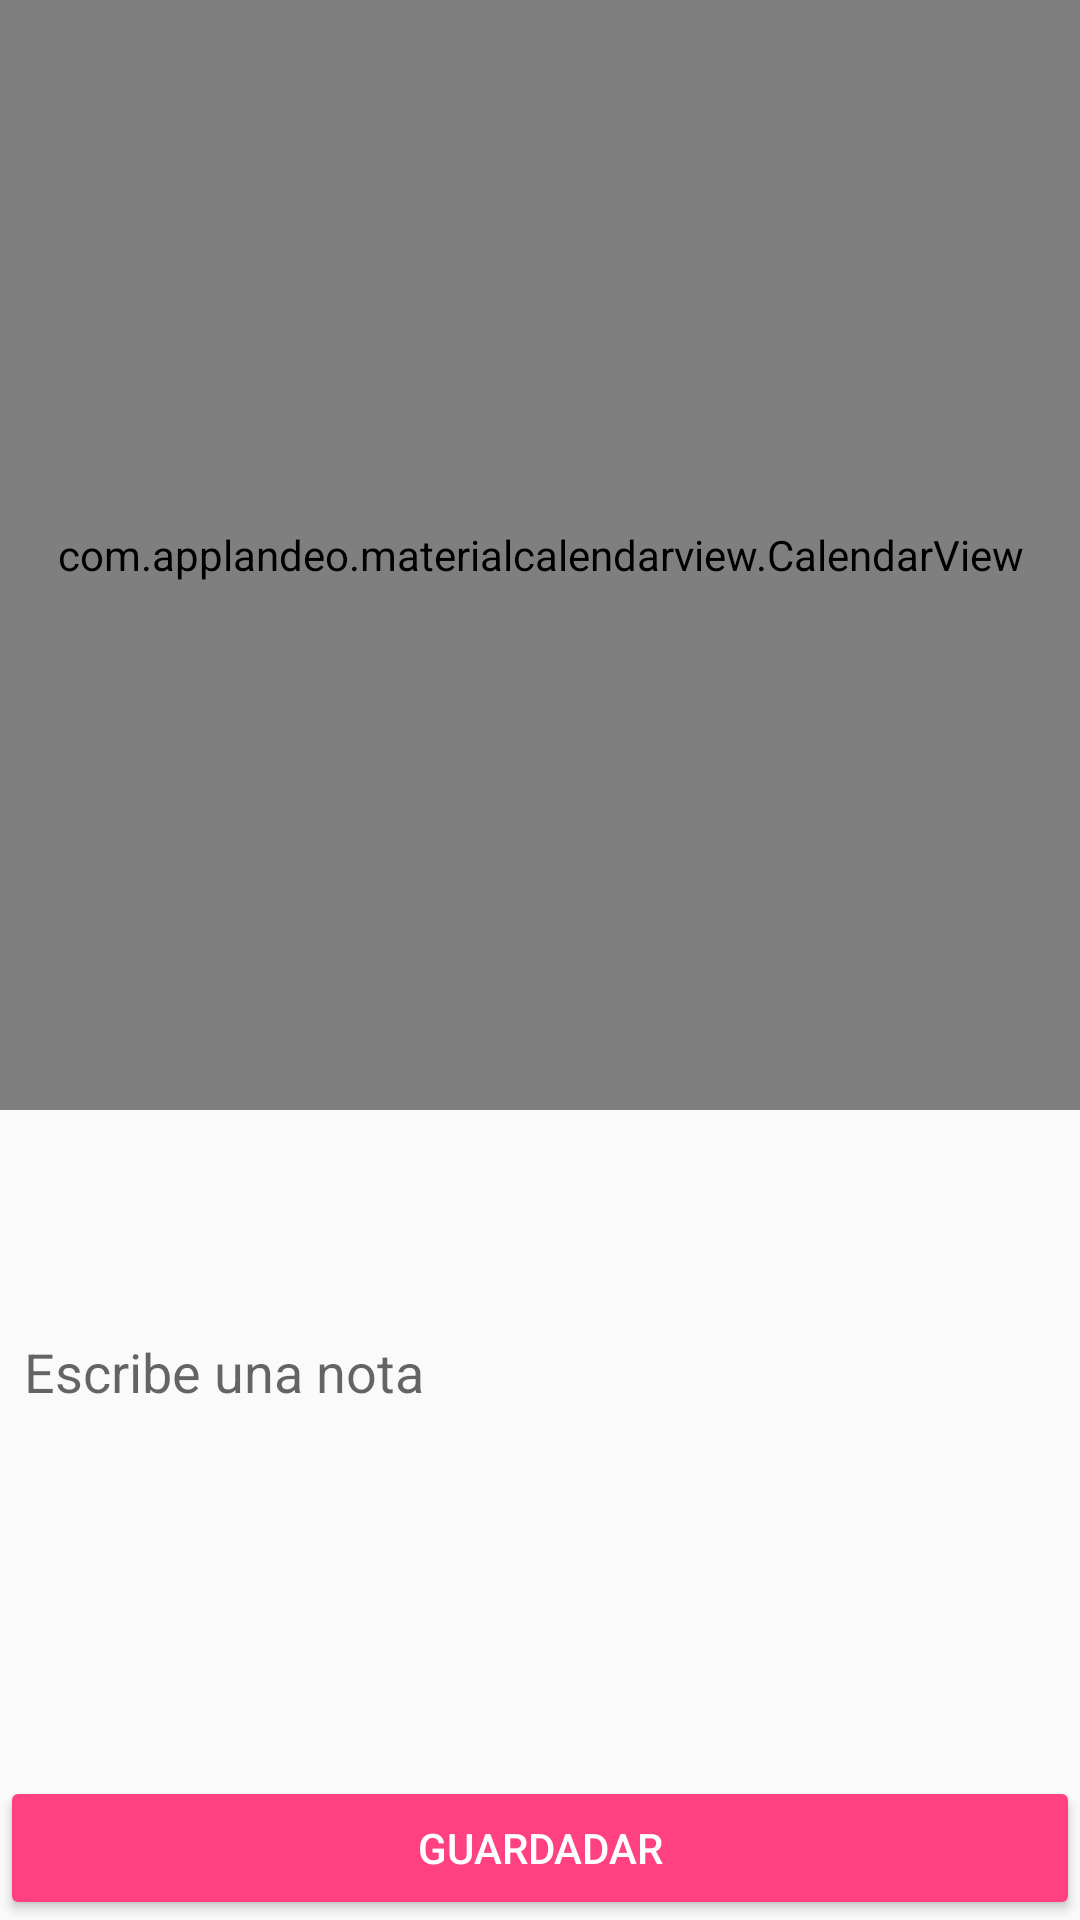

Write the Android layout XML for this screen, with the resource values it uses.
<!-- AndroidManifest.xml: application theme AppTheme -->
<!-- res/layout/content_add_note.xml -->
<?xml version="1.0" encoding="utf-8"?>
<android.support.constraint.ConstraintLayout xmlns:android="http://schemas.android.com/apk/res/android"
    xmlns:app="http://schemas.android.com/apk/res-auto"
    android:layout_width="match_parent"
    android:layout_height="match_parent">
    <com.applandeo.materialcalendarview.CalendarView
        android:id="@+id/datePicker"
        android:layout_width="0dp"
        android:layout_height="370dp"
        app:datePicker="true"
        app:headerColor="@color/colorPrimary"
        app:layout_constraintLeft_toLeftOf="parent"
        app:layout_constraintRight_toRightOf="parent"
        app:layout_constraintTop_toTopOf="parent"
        app:selectionColor="@color/colorAccent"
        app:todayLabelColor="@color/colorPrimaryDark" />
    <android.support.v7.widget.AppCompatButton
        android:id="@+id/addNoteButton"
        android:layout_width="0dp"
        android:layout_height="wrap_content"
        android:text="Guardadar"
        android:textColor="@android:color/white"
        app:backgroundTint="@color/colorAccent"
        app:layout_constraintBottom_toBottomOf="parent"
        app:layout_constraintLeft_toLeftOf="parent"
        app:layout_constraintRight_toRightOf="parent" />
    <EditText
        android:id="@+id/noteEditText"
        android:layout_width="0dp"
        android:layout_height="72dp"
        android:layout_margin="8dp"
        android:background="@null"
        android:gravity="top"
        android:hint="Escribe una nota"
        app:layout_constraintBottom_toTopOf="@id/addNoteButton"
        app:layout_constraintLeft_toLeftOf="parent"
        app:layout_constraintRight_toRightOf="parent"
        app:layout_constraintTop_toBottomOf="@id/datePicker" />
</android.support.constraint.ConstraintLayout>
<!-- resources referenced by this layout -->
<resources>
  <color name="colorAccent">#FF4081</color>
  <color name="colorPrimary">#3F51B5</color>
  <color name="colorPrimaryDark">#303F9F</color>
  <style name="AppTheme" parent="Theme.AppCompat.Light.DarkActionBar">
          
          <item name="colorPrimary">@color/colorPrimary</item>
          <item name="colorPrimaryDark">@color/colorPrimaryDark</item>
          <item name="colorAccent">@color/colorAccent</item>
          <item name="android:windowTranslucentStatus">true</item>
          <item name="android:windowTranslucentNavigation">true</item>
  
      </style>
</resources>
